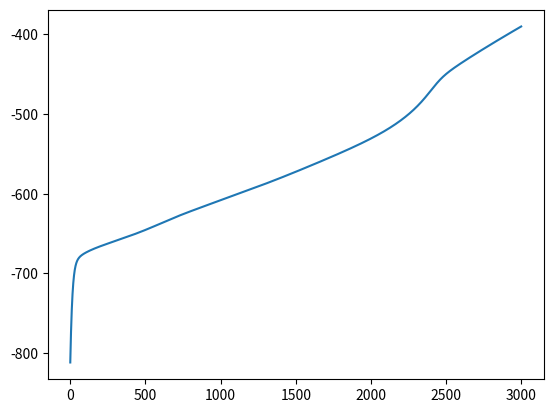

This figure's Python source:
import numpy as np
import matplotlib.pyplot as plt

def main():
	prin("main")

def feed_forward(X, W1, b1, W2, b2):
	Z = 1 / (1 + np.exp( -(X.dot(W1) + b1)))
	activation = Z.dot(W2) + b2
	Y = 1 / (1 + np.exp(-activation))
	return Y, Z

def predict(X, W1, b1, W2, b2):
	Y, _ = feed_forward(X, W1, b1, W2, b2)
	return np.round(Y)

def derivative_w2(Z, T, Y):
	return (T - Y).dot(Z)

def derivative_b2(T, Y):
	return (T - Y).sum()

def derivative_w1(X, Z, T, Y, W2):
	dZ = np.outer(T - Y, W2) * Z * (1 - Z)
	return X.T.dot(dZ)

def derivative_b1(Z, T, Y, W2):
	dZ = np.outer(T-Y, W2) * Z *(1 - Z)
	return dZ.sum(axis=0)

def cost(T, Y):
	tot = 0
	for n in range(len(T)):
		if T[n] == 1:
			tot += np.log(Y[n])
		else:
			tot += np.log(1 - Y[n])
	return tot

def test_xor():
	X = np.array([[0,0],[0,1],[1,0],[1,1]])
	Y = np.array([0,1,1,0])

	W1 = np. random.randn(2, 4)
	b1 = np.random.randn(4)
	W2 = np.random.randn(4)
	b2 = np.random.randn(1)
	LL = []
	learning_rate = 0.0005
	regularization = 0.2
	last_error_rate = None
	for i in range(100000):
		pY, Z = feed_forward(X, W1, b1, W2, b2)
		ll = cost(Y, pY)
		prediction = predict(X, W1, b1, W2, b2)
		er = np.abs(prediction - Y).mean()
		if er != last_error_rate:
			last_error_rate = er
			print("error rate: ", er)
			print("true: ", Y)
			print("pred: ", prediction)
		if LL and ll < LL[-1]:
			print("early exit")
			break
		LL.append(ll)

		W2 += learning_rate * (derivative_w2(Z, Y, pY) - regularization * W2)
		b2 += learning_rate * (derivative_b2(Y, pY) - regularization * b2)
		W1 += learning_rate * (derivative_w1(X, Z, Y, pY, W2) - regularization * W1)
		b1 += learning_rate * (derivative_b1(Z, Y, pY, W2) - regularization * b1)
		if i % 10000 == 0:
			print(11)
	print("final classification rate: ", 1 - np.abs(prediction - Y).mean())

def test_donut():
	N = 1000
	R_inner = 5
	R_outer = 10

	R1 = np.random.randn(int(N/2)) + R_inner
	theta = 2*np.pi*np.random.random(int(N/2))
	X_inner = np.concatenate([[R1 * np.cos(theta)], [R1 * np.sin(theta)]]).T

	R2 = np.random.randn(int(N/2)) + R_outer
	theta = 2*np.pi*np.random.random(int(N/2))
	X_outer = np.concatenate([[R2 * np.cos(theta)], [R2 * np.sin(theta)]]).T

	X = np.concatenate([X_inner, X_outer])
	Y = np.array([0]*(int(N/2)) + [1]*(int(N/2)))

	n_hidden = 8
	W1 = np.random.randn(2, n_hidden)
	b1 = np.random.randn(n_hidden)
	W2 = np.random.randn(n_hidden)
	b2 = np.random.randn(1)
	LL = []
	learning_rate = 0.00005
	regularization = 0.2
	last_error_rate = None
	for i in range(3000):
		pY, Z = feed_forward(X, W1, b1, W2, b2)
		ll = cost(Y, pY)
		prediction = predict(X, W1, b1, W2, b2)
		er = np.abs(prediction - Y).mean()
		LL.append(ll)
		W2 += learning_rate * (derivative_w2(Z, Y, pY) - regularization * W2)
		b2 += learning_rate * (derivative_b2(Y, pY) - regularization * b2)
		W1 += learning_rate * (derivative_w1(X, Z, Y, pY, W2) - regularization * W1)
		b1 += learning_rate * (derivative_b1(Z, Y, pY, W2) - regularization * b1)
		if i % 100 == 0:
			print("ll: " + str(ll) + " final classification rate: " + str(1 - er))
	plt.plot(LL)
	plt.show()

if __name__ == '__main__':
	test_donut()